5-way image classification set "data" from GitHub (Negrutzu/Negru-Adam-631AB-Proiect-RN); label vocabulary: aripa, capota, portbagaj, usa dreapta, usa stanga.

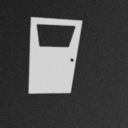
Label: usa stanga

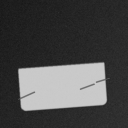
Label: portbagaj

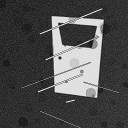
Label: usa dreapta

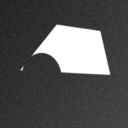
Label: aripa

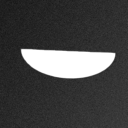
Label: capota

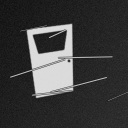
Label: usa stanga
